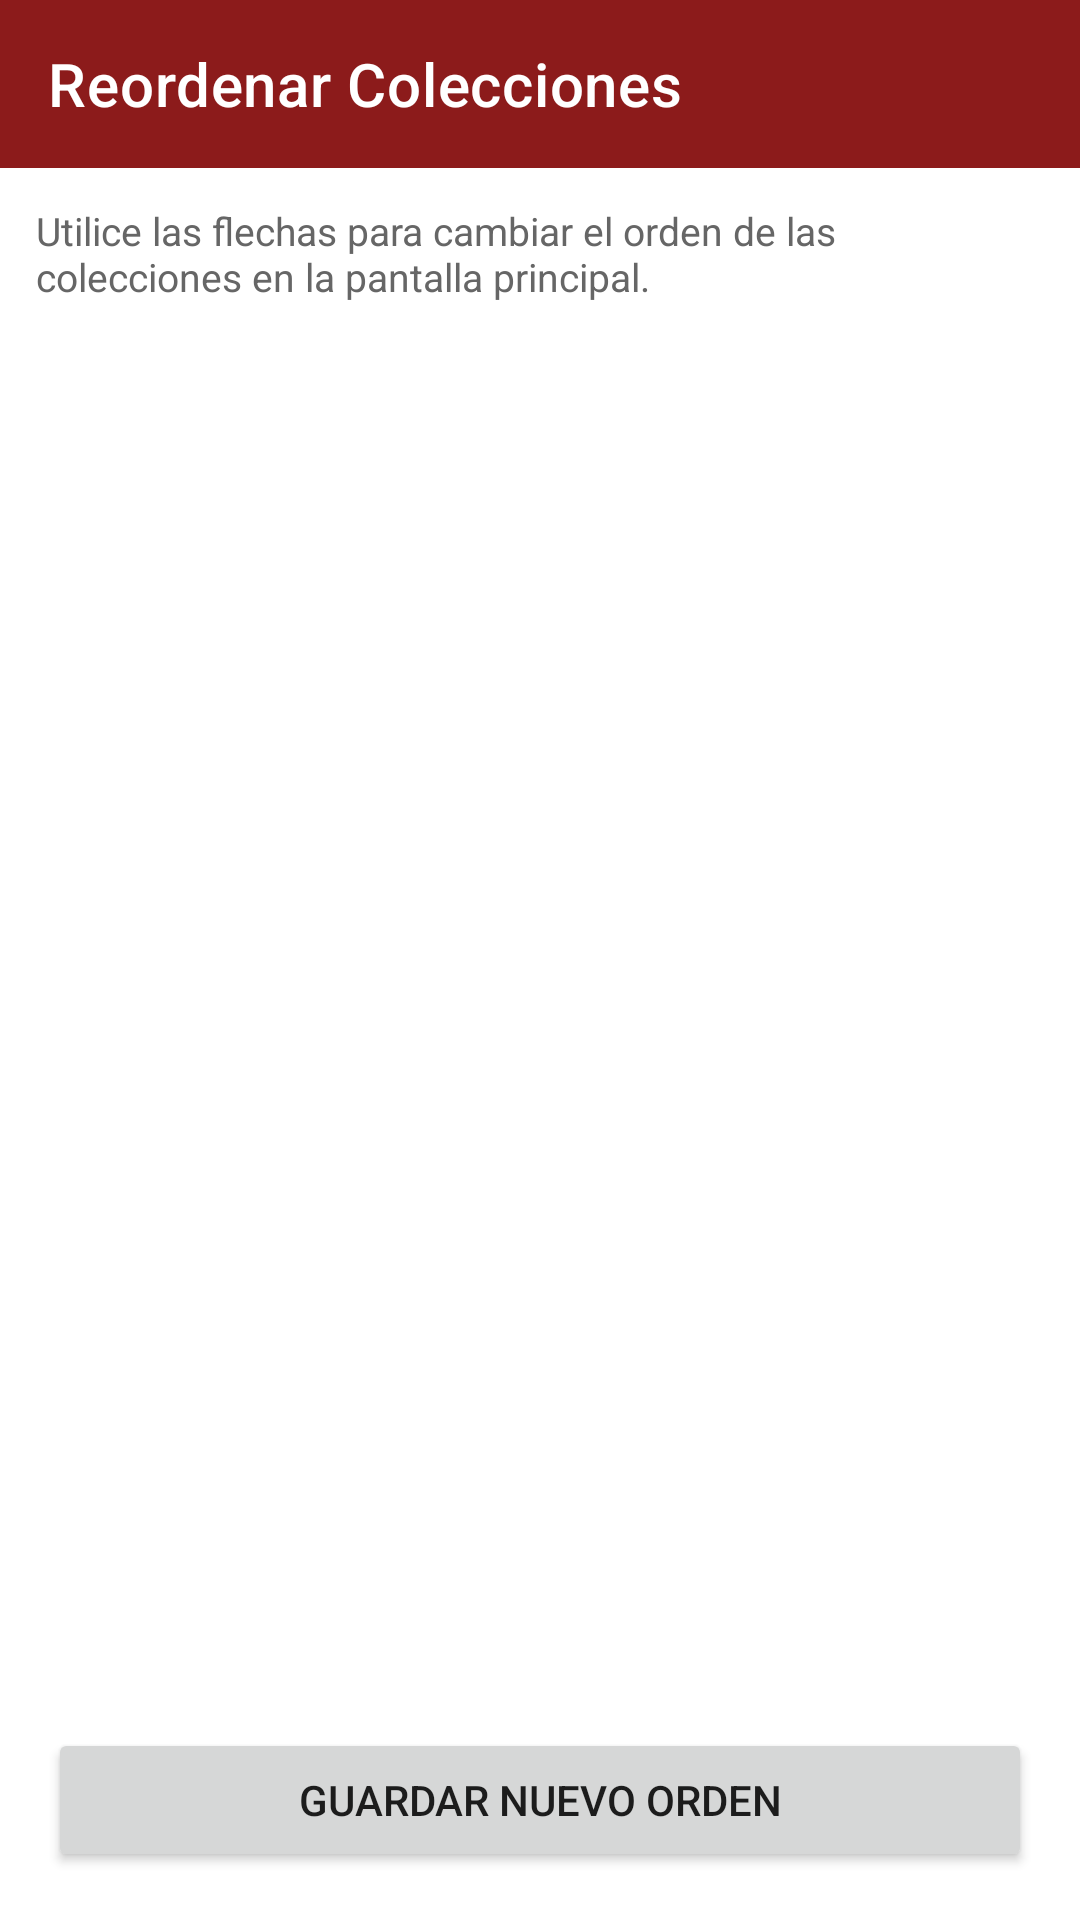

Layout XML and referenced resources for this Android screen:
<!-- AndroidManifest.xml: application theme Theme.NumisPerú -->
<!-- res/layout/activity_reorder_collections.xml -->
<?xml version="1.0" encoding="utf-8"?>
<LinearLayout xmlns:android="http://schemas.android.com/apk/res/android"
    xmlns:app="http://schemas.android.com/apk/res-auto"
    android:layout_width="match_parent"
    android:layout_height="match_parent"
    android:orientation="vertical">

    <com.google.android.material.appbar.AppBarLayout
        android:layout_width="match_parent"
        android:layout_height="wrap_content">

        <androidx.appcompat.widget.Toolbar
            android:id="@+id/toolbar"
            android:layout_width="match_parent"
            android:layout_height="?attr/actionBarSize"
            android:background="@color/primary"
            android:theme="@style/ThemeOverlay.AppCompat.Dark.ActionBar"
            app:popupTheme="@style/ThemeOverlay.AppCompat.Light"
            app:title="Reordenar Colecciones" />

    </com.google.android.material.appbar.AppBarLayout>

    <TextView
        android:layout_width="match_parent"
        android:layout_height="wrap_content"
        android:padding="12dp"
        android:text="Utilice las flechas para cambiar el orden de las colecciones en la pantalla principal."
        android:textColor="#666666"
        android:textSize="13sp" />

    <androidx.recyclerview.widget.RecyclerView
        android:id="@+id/recycler_reorder"
        android:layout_width="match_parent"
        android:layout_height="0dp"
        android:layout_weight="1"
        android:padding="8dp" />

    <Button
        android:id="@+id/btn_save_order"
        android:layout_width="match_parent"
        android:layout_height="wrap_content"
        android:layout_margin="16dp"
        android:text="Guardar Nuevo Orden" />

</LinearLayout>
<!-- resources referenced by this layout -->
<resources>
  <color name="primary">#8C1B1B</color>
  <style name="Theme.NumisPerú" parent="Theme.MaterialComponents.DayNight.NoActionBar">
          
          <item name="colorPrimary">@color/primary</item>
          <item name="colorPrimaryVariant">@color/primary_dark</item>
          <item name="colorOnPrimary">@color/white</item>
          
          <item name="colorSecondary">@color/accent_gold</item>
          <item name="colorSecondaryVariant">@color/accent_gold</item>
          <item name="colorOnSecondary">@color/black</item>
          
          <item name="android:statusBarColor">?attr/colorPrimaryVariant</item>
  
          
          <item name="popupTheme">@style/ThemeOverlay.AppCompat.Light</item>
          <item name="actionMenuTextColor">@color/white</item>
      </style>
  <color name="primary_dark">#5C0D0D</color>
  <color name="white">#FFFFFFFF</color>
  <color name="accent_gold">#D4AF37</color>
  <color name="black">#FF000000</color>
</resources>
